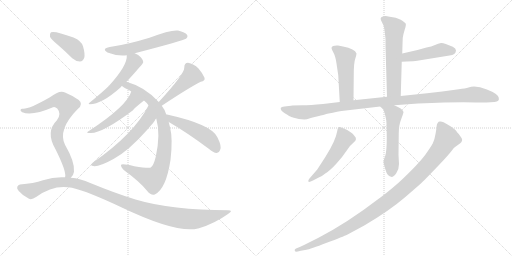
t = 0.00 s
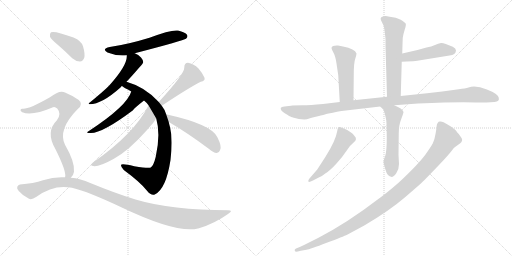
t = 2.65 s
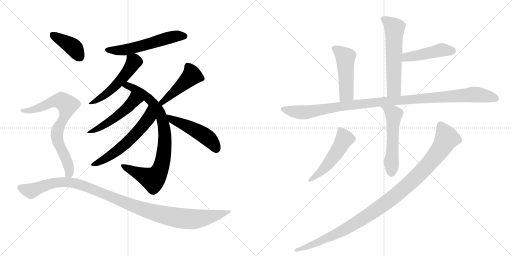
t = 5.31 s
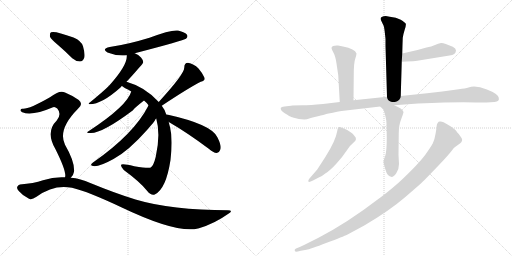
t = 7.96 s
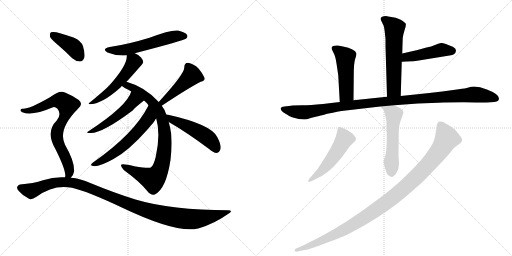
t = 10.61 s
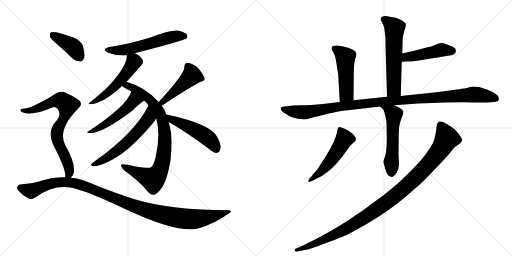
t = 13.26 s

The animated SVG that drew these frames (rendered in a browser with its animation timeline set to each time). Animation: 17 CSS @keyframes rules; one cycle of 13.26 s.

<svg version="1.1" viewBox="0 0 2048 1024" xmlns="http://www.w3.org/2000/svg">
  <g stroke="lightgray" stroke-dasharray="1,1" stroke-width="1" transform="scale(4, 4)">
    <line x1="0" y1="0" x2="256" y2="256"></line>
    <line x1="256" y1="0" x2="0" y2="256"></line>
    <line x1="128" y1="0" x2="128" y2="256"></line>
    <line x1="0" y1="128" x2="256" y2="128"></line>
    <line x1="256" y1="0" x2="512" y2="256"></line>
    <line x1="512" y1="0" x2="256" y2="256"></line>
    <line x1="384" y1="0" x2="384" y2="256"></line>
    <line x1="256" y1="128" x2="512" y2="128"></line>
  </g>
<g transform="scale(1, -1) translate(0, -850)">
   <style type="text/css">
    @keyframes keyframes0 {
      from {
       stroke: black;
       stroke-dashoffset: 570;
       stroke-width: 128;
       }
       65% {
       animation-timing-function: step-end;
       stroke: black;
       stroke-dashoffset: 0;
       stroke-width: 128;
       }
       to {
       stroke: black;
       stroke-width: 1024;
       }
       }
       #make-me-a-hanzi-animation-0 {
         animation: keyframes0 0.713867s both;
         animation-delay: 0.000000s;
         animation-timing-function: linear;
       }
    @keyframes keyframes1 {
      from {
       stroke: black;
       stroke-dashoffset: 529;
       stroke-width: 128;
       }
       63% {
       animation-timing-function: step-end;
       stroke: black;
       stroke-dashoffset: 0;
       stroke-width: 128;
       }
       to {
       stroke: black;
       stroke-width: 1024;
       }
       }
       #make-me-a-hanzi-animation-1 {
         animation: keyframes1 0.680501s both;
         animation-delay: 0.713867s;
         animation-timing-function: linear;
       }
    @keyframes keyframes2 {
      from {
       stroke: black;
       stroke-dashoffset: 853;
       stroke-width: 128;
       }
       74% {
       animation-timing-function: step-end;
       stroke: black;
       stroke-dashoffset: 0;
       stroke-width: 128;
       }
       to {
       stroke: black;
       stroke-width: 1024;
       }
       }
       #make-me-a-hanzi-animation-2 {
         animation: keyframes2 0.944173s both;
         animation-delay: 1.394368s;
         animation-timing-function: linear;
       }
    @keyframes keyframes3 {
      from {
       stroke: black;
       stroke-dashoffset: 499;
       stroke-width: 128;
       }
       62% {
       animation-timing-function: step-end;
       stroke: black;
       stroke-dashoffset: 0;
       stroke-width: 128;
       }
       to {
       stroke: black;
       stroke-width: 1024;
       }
       }
       #make-me-a-hanzi-animation-3 {
         animation: keyframes3 0.656087s both;
         animation-delay: 2.338542s;
         animation-timing-function: linear;
       }
    @keyframes keyframes4 {
      from {
       stroke: black;
       stroke-dashoffset: 591;
       stroke-width: 128;
       }
       66% {
       animation-timing-function: step-end;
       stroke: black;
       stroke-dashoffset: 0;
       stroke-width: 128;
       }
       to {
       stroke: black;
       stroke-width: 1024;
       }
       }
       #make-me-a-hanzi-animation-4 {
         animation: keyframes4 0.730957s both;
         animation-delay: 2.994629s;
         animation-timing-function: linear;
       }
    @keyframes keyframes5 {
      from {
       stroke: black;
       stroke-dashoffset: 458;
       stroke-width: 128;
       }
       60% {
       animation-timing-function: step-end;
       stroke: black;
       stroke-dashoffset: 0;
       stroke-width: 128;
       }
       to {
       stroke: black;
       stroke-width: 1024;
       }
       }
       #make-me-a-hanzi-animation-5 {
         animation: keyframes5 0.622721s both;
         animation-delay: 3.725586s;
         animation-timing-function: linear;
       }
    @keyframes keyframes6 {
      from {
       stroke: black;
       stroke-dashoffset: 492;
       stroke-width: 128;
       }
       62% {
       animation-timing-function: step-end;
       stroke: black;
       stroke-dashoffset: 0;
       stroke-width: 128;
       }
       to {
       stroke: black;
       stroke-width: 1024;
       }
       }
       #make-me-a-hanzi-animation-6 {
         animation: keyframes6 0.650391s both;
         animation-delay: 4.348307s;
         animation-timing-function: linear;
       }
    @keyframes keyframes7 {
      from {
       stroke: black;
       stroke-dashoffset: 401;
       stroke-width: 128;
       }
       57% {
       animation-timing-function: step-end;
       stroke: black;
       stroke-dashoffset: 0;
       stroke-width: 128;
       }
       to {
       stroke: black;
       stroke-width: 1024;
       }
       }
       #make-me-a-hanzi-animation-7 {
         animation: keyframes7 0.576335s both;
         animation-delay: 4.998698s;
         animation-timing-function: linear;
       }
    @keyframes keyframes8 {
      from {
       stroke: black;
       stroke-dashoffset: 760;
       stroke-width: 128;
       }
       71% {
       animation-timing-function: step-end;
       stroke: black;
       stroke-dashoffset: 0;
       stroke-width: 128;
       }
       to {
       stroke: black;
       stroke-width: 1024;
       }
       }
       #make-me-a-hanzi-animation-8 {
         animation: keyframes8 0.868490s both;
         animation-delay: 5.575033s;
         animation-timing-function: linear;
       }
    @keyframes keyframes9 {
      from {
       stroke: black;
       stroke-dashoffset: 1112;
       stroke-width: 128;
       }
       78% {
       animation-timing-function: step-end;
       stroke: black;
       stroke-dashoffset: 0;
       stroke-width: 128;
       }
       to {
       stroke: black;
       stroke-width: 1024;
       }
       }
       #make-me-a-hanzi-animation-9 {
         animation: keyframes9 1.154948s both;
         animation-delay: 6.443522s;
         animation-timing-function: linear;
       }
    @keyframes keyframes10 {
      from {
       stroke: black;
       stroke-dashoffset: 592;
       stroke-width: 128;
       }
       66% {
       animation-timing-function: step-end;
       stroke: black;
       stroke-dashoffset: 0;
       stroke-width: 128;
       }
       to {
       stroke: black;
       stroke-width: 1024;
       }
       }
       #make-me-a-hanzi-animation-10 {
         animation: keyframes10 0.731771s both;
         animation-delay: 7.598470s;
         animation-timing-function: linear;
       }
    @keyframes keyframes11 {
      from {
       stroke: black;
       stroke-dashoffset: 465;
       stroke-width: 128;
       }
       60% {
       animation-timing-function: step-end;
       stroke: black;
       stroke-dashoffset: 0;
       stroke-width: 128;
       }
       to {
       stroke: black;
       stroke-width: 1024;
       }
       }
       #make-me-a-hanzi-animation-11 {
         animation: keyframes11 0.628418s both;
         animation-delay: 8.330241s;
         animation-timing-function: linear;
       }
    @keyframes keyframes12 {
      from {
       stroke: black;
       stroke-dashoffset: 493;
       stroke-width: 128;
       }
       62% {
       animation-timing-function: step-end;
       stroke: black;
       stroke-dashoffset: 0;
       stroke-width: 128;
       }
       to {
       stroke: black;
       stroke-width: 1024;
       }
       }
       #make-me-a-hanzi-animation-12 {
         animation: keyframes12 0.651204s both;
         animation-delay: 8.958659s;
         animation-timing-function: linear;
       }
    @keyframes keyframes13 {
      from {
       stroke: black;
       stroke-dashoffset: 1114;
       stroke-width: 128;
       }
       78% {
       animation-timing-function: step-end;
       stroke: black;
       stroke-dashoffset: 0;
       stroke-width: 128;
       }
       to {
       stroke: black;
       stroke-width: 1024;
       }
       }
       #make-me-a-hanzi-animation-13 {
         animation: keyframes13 1.156576s both;
         animation-delay: 9.609863s;
         animation-timing-function: linear;
       }
    @keyframes keyframes14 {
      from {
       stroke: black;
       stroke-dashoffset: 551;
       stroke-width: 128;
       }
       64% {
       animation-timing-function: step-end;
       stroke: black;
       stroke-dashoffset: 0;
       stroke-width: 128;
       }
       to {
       stroke: black;
       stroke-width: 1024;
       }
       }
       #make-me-a-hanzi-animation-14 {
         animation: keyframes14 0.698405s both;
         animation-delay: 10.766439s;
         animation-timing-function: linear;
       }
    @keyframes keyframes15 {
      from {
       stroke: black;
       stroke-dashoffset: 516;
       stroke-width: 128;
       }
       63% {
       animation-timing-function: step-end;
       stroke: black;
       stroke-dashoffset: 0;
       stroke-width: 128;
       }
       to {
       stroke: black;
       stroke-width: 1024;
       }
       }
       #make-me-a-hanzi-animation-15 {
         animation: keyframes15 0.669922s both;
         animation-delay: 11.464844s;
         animation-timing-function: linear;
       }
    @keyframes keyframes16 {
      from {
       stroke: black;
       stroke-dashoffset: 1077;
       stroke-width: 128;
       }
       78% {
       animation-timing-function: step-end;
       stroke: black;
       stroke-dashoffset: 0;
       stroke-width: 128;
       }
       to {
       stroke: black;
       stroke-width: 1024;
       }
       }
       #make-me-a-hanzi-animation-16 {
         animation: keyframes16 1.126465s both;
         animation-delay: 12.134766s;
         animation-timing-function: linear;
       }
</style>
<path d="M 539 637 Q 735 688 744 695 Q 753 702 748 711 Q 741 721 712 728 Q 684 732 598 699 Q 510 672 439 662 Q 405 655 430 640 Q 466 625 507 629 L 539 637 Z" fill="lightgray"></path> 
<path d="M 506 523 Q 527 545 557 580 Q 572 596 573 602 Q 573 609 564 620 Q 554 632 539 637 C 511 649 507 651 507 629 Q 511 590 437 508 Q 434 507 434 505 Q 412 483 358 439 Q 351 436 359 433 Q 407 433 483 501 Q 484 504 488 506 L 506 523 Z" fill="lightgray"></path> 
<path d="M 665 392 Q 658 414 647 427 L 635 442 Q 581 502 506 523 C 477 532 463 522 488 506 Q 492 502 501 497 Q 514 491 525 484 L 576 448 Q 585 441 594 429 L 625 376 Q 643 313 623 223 Q 614 186 603 180 Q 594 176 537 185 Q 486 197 484 190 Q 483 183 495 170 Q 562 121 589 86 Q 604 67 619 72 Q 664 93 682 210 Q 692 294 680 342 Q 677 352 675 362 L 665 392 Z" fill="lightgray"></path> 
<path d="M 525 484 Q 509 427 357 327 Q 339 317 361 318 Q 407 315 532 409 Q 535 416 576 448 C 600 467 535 512 525 484 Z" fill="lightgray"></path> 
<path d="M 594 429 L 594 428 Q 536 314 372 200 Q 359 190 368 187 Q 389 178 454 214 Q 515 247 589 331 Q 620 367 620 369 Q 621 373 625 376 C 642 401 607 456 594 429 Z" fill="lightgray"></path> 
<path d="M 647 427 Q 752 497 803 523 Q 822 527 818 539 Q 812 555 794 576 Q 775 595 752 599 Q 737 599 737 579 Q 738 554 635 442 C 615 420 622 410 647 427 Z" fill="lightgray"></path> 
<path d="M 675 362 Q 748 320 835 255 Q 853 239 867 238 Q 876 238 880 249 Q 889 262 870 300 Q 849 352 668 392 Q 667 393 665 392 C 635 396 649 377 675 362 Z" fill="lightgray"></path> 
<path d="M 232 670 Q 260 646 289 617 Q 304 604 320 604 Q 332 605 337 619 Q 341 634 332 665 Q 326 686 294 700 Q 219 728 204 721 Q 198 717 200 703 Q 204 693 232 670 Z" fill="lightgray"></path> 
<path d="M 283 139 Q 293 146 296 163 Q 300 202 260 271 Q 230 332 311 414 Q 335 433 315 450 Q 294 466 260 480 Q 239 492 200 461 Q 116 413 91 415 Q 84 416 82 410 Q 81 406 89 401 Q 128 385 212 421 Q 219 425 229 416 Q 248 394 227 368 Q 181 323 222 253 Q 264 169 261 144 Q 260 143 260 141 C 259 111 265 115 283 139 Z" fill="lightgray"></path> 
<path d="M 260 141 Q 217 144 172 129 Q 135 116 80 112 Q 73 111 69 103 Q 66 96 75 86 Q 91 67 116 55 Q 126 49 146 63 Q 215 114 288 99 Q 354 83 485 21 Q 707 -85 792 -64 Q 793 -63 796 -63 Q 859 -44 912 -6 Q 936 9 912 9 Q 687 9 542 52 Q 461 77 361 118 Q 322 136 283 139 L 260 141 Z" fill="lightgray"></path> 
<path d="M 1603 466 L 1607 603 L 1609 636 L 1610 672 L 1611 699 Q 1613 713 1619 732 Q 1625 750 1623 755 Q 1621 760 1603 771 Q 1585 781 1559 783 L 1543 786 Q 1533 786 1529 783 Q 1525 780 1524 780 Q 1521 776 1524 769 L 1535 746 Q 1538 737 1542 694 L 1542 666 L 1548 463 C 1549 433 1602 436 1603 466 Z" fill="lightgray"></path> 
<path d="M 1607 603 L 1626 604 Q 1657 605 1669 607 L 1798 628 Q 1823 631 1824 648 Q 1824 656 1811 663 Q 1774 680 1764 678 Q 1753 676 1740 670 Q 1726 664 1706 660 L 1670 650 L 1609 636 C 1580 629 1577 601 1607 603 Z" fill="lightgray"></path> 
<path d="M 1414 449 L 1415 549 Q 1415 599 1421 615 Q 1426 631 1426 636 Q 1420 655 1372 664 L 1352 668 Q 1341 669 1332 666 Q 1326 662 1326 658 Q 1326 653 1334 639 Q 1342 625 1346 596 L 1353 549 L 1359 442 C 1361 412 1414 419 1414 449 Z" fill="lightgray"></path> 
<path d="M 1169 428 L 1164 427 L 1138 424 Q 1125 424 1123 418 Q 1121 408 1140.5 396 Q 1160 384 1165 382 Q 1170 380 1195 374 L 1217 372 Q 1225 372 1243 378 Q 1309 394 1309 395 Q 1359 405 1366 406 L 1521 424 L 1577 429 L 1672 436 Q 1837 443 1903 440 L 1946 440 L 1978 442 Q 1999 444 1995 459 Q 1993 475 1947.5 492.5 Q 1902 510 1874 500 Q 1862 496 1835 493 L 1769 484 L 1708 477 L 1603 466 L 1548 463 L 1414 449 L 1359 442 L 1292 434 Q 1240 429 1210 429 L 1169 428 Z" fill="lightgray"></path> 
<path d="M 1521 424 L 1534 411 Q 1536 407 1541 388 Q 1546 369 1546 356 L 1547 299 Q 1547 246 1541 227 Q 1534 208 1534 203 Q 1534 198 1542 171 Q 1549 144 1567 142 Q 1574 142 1585 157 Q 1596 172 1596 194 L 1594 231 L 1595 316 Q 1595 350 1605 374 Q 1614 398 1614 402 Q 1610 416 1577 429 C 1549 441 1500 445 1521 424 Z" fill="lightgray"></path> 
<path d="M 1237 135 Q 1232 129 1233.5 124 Q 1235 119 1252 128 L 1271 138 Q 1285 142 1301 156 Q 1321 169 1346 196.5 Q 1371 224 1385.5 246.5 Q 1400 269 1415.5 281 Q 1431 293 1418 306 Q 1412 316 1401 322 Q 1389 332 1376 336 Q 1358 345 1354 341 Q 1350 337 1349 326 Q 1343 288 1302 223 L 1269 172 L 1237 135 Z" fill="lightgray"></path> 
<path d="M 1746 342 Q 1746 336 1742 314 Q 1738 292 1734 284 Q 1731 272 1702 232.5 Q 1673 193 1593 118 Q 1546 77 1512 53 Q 1391 -40 1274 -101 L 1228 -124 Q 1223 -126 1199 -138 L 1184 -144 Q 1177 -148 1179 -153 Q 1181 -158 1191 -156 L 1203 -153 L 1226 -149 Q 1239 -147 1307 -121 Q 1375 -95 1388.5 -88.5 Q 1402 -82 1457 -52 Q 1556 6 1619 60 Q 1682 114 1697 129 L 1755 189 Q 1796 233 1806 246.5 Q 1816 260 1823 264 L 1841 277 Q 1853 289 1846 298.5 Q 1839 308 1838.5 309 Q 1838 310 1836.5 312 Q 1835 314 1833 316 Q 1831 318 1825 326.5 Q 1819 335 1793.5 350.5 Q 1768 366 1760 364 Q 1748 364 1746 342 Z" fill="lightgray"></path> 
      <clipPath id="make-me-a-hanzi-clip-0">
      <path d="M 539 637 Q 735 688 744 695 Q 753 702 748 711 Q 741 721 712 728 Q 684 732 598 699 Q 510 672 439 662 Q 405 655 430 640 Q 466 625 507 629 L 539 637 Z" fill="lightgray"></path>
      </clipPath>
      <path clip-path="url(#make-me-a-hanzi-clip-0)" d="M 432 652 L 456 647 L 498 650 L 681 701 L 738 705 " fill="none" id="make-me-a-hanzi-animation-0" stroke-dasharray="442 884" stroke-linecap="round"></path>

      <clipPath id="make-me-a-hanzi-clip-1">
      <path d="M 506 523 Q 527 545 557 580 Q 572 596 573 602 Q 573 609 564 620 Q 554 632 539 637 C 511 649 507 651 507 629 Q 511 590 437 508 Q 434 507 434 505 Q 412 483 358 439 Q 351 436 359 433 Q 407 433 483 501 Q 484 504 488 506 L 506 523 Z" fill="lightgray"></path>
      </clipPath>
      <path clip-path="url(#make-me-a-hanzi-clip-1)" d="M 514 624 L 536 604 L 487 534 L 421 470 L 364 437 " fill="none" id="make-me-a-hanzi-animation-1" stroke-dasharray="401 802" stroke-linecap="round"></path>

      <clipPath id="make-me-a-hanzi-clip-2">
      <path d="M 665 392 Q 658 414 647 427 L 635 442 Q 581 502 506 523 C 477 532 463 522 488 506 Q 492 502 501 497 Q 514 491 525 484 L 576 448 Q 585 441 594 429 L 625 376 Q 643 313 623 223 Q 614 186 603 180 Q 594 176 537 185 Q 486 197 484 190 Q 483 183 495 170 Q 562 121 589 86 Q 604 67 619 72 Q 664 93 682 210 Q 692 294 680 342 Q 677 352 675 362 L 665 392 Z" fill="lightgray"></path>
      </clipPath>
      <path clip-path="url(#make-me-a-hanzi-clip-2)" d="M 497 505 L 523 503 L 549 489 L 606 446 L 648 375 L 660 284 L 650 204 L 638 166 L 621 140 L 609 134 L 597 138 L 489 187 " fill="none" id="make-me-a-hanzi-animation-2" stroke-dasharray="725 1450" stroke-linecap="round"></path>

      <clipPath id="make-me-a-hanzi-clip-3">
      <path d="M 525 484 Q 509 427 357 327 Q 339 317 361 318 Q 407 315 532 409 Q 535 416 576 448 C 600 467 535 512 525 484 Z" fill="lightgray"></path>
      </clipPath>
      <path clip-path="url(#make-me-a-hanzi-clip-3)" d="M 530 478 L 535 446 L 510 419 L 420 352 L 365 325 " fill="none" id="make-me-a-hanzi-animation-3" stroke-dasharray="371 742" stroke-linecap="round"></path>

      <clipPath id="make-me-a-hanzi-clip-4">
      <path d="M 594 429 L 594 428 Q 536 314 372 200 Q 359 190 368 187 Q 389 178 454 214 Q 515 247 589 331 Q 620 367 620 369 Q 621 373 625 376 C 642 401 607 456 594 429 Z" fill="lightgray"></path>
      </clipPath>
      <path clip-path="url(#make-me-a-hanzi-clip-4)" d="M 595 420 L 594 377 L 542 314 L 436 223 L 373 192 " fill="none" id="make-me-a-hanzi-animation-4" stroke-dasharray="463 926" stroke-linecap="round"></path>

      <clipPath id="make-me-a-hanzi-clip-5">
      <path d="M 647 427 Q 752 497 803 523 Q 822 527 818 539 Q 812 555 794 576 Q 775 595 752 599 Q 737 599 737 579 Q 738 554 635 442 C 615 420 622 410 647 427 Z" fill="lightgray"></path>
      </clipPath>
      <path clip-path="url(#make-me-a-hanzi-clip-5)" d="M 805 536 L 765 546 L 651 446 L 652 437 " fill="none" id="make-me-a-hanzi-animation-5" stroke-dasharray="330 660" stroke-linecap="round"></path>

      <clipPath id="make-me-a-hanzi-clip-6">
      <path d="M 675 362 Q 748 320 835 255 Q 853 239 867 238 Q 876 238 880 249 Q 889 262 870 300 Q 849 352 668 392 Q 667 393 665 392 C 635 396 649 377 675 362 Z" fill="lightgray"></path>
      </clipPath>
      <path clip-path="url(#make-me-a-hanzi-clip-6)" d="M 680 386 L 688 371 L 776 333 L 829 300 L 866 252 " fill="none" id="make-me-a-hanzi-animation-6" stroke-dasharray="364 728" stroke-linecap="round"></path>

      <clipPath id="make-me-a-hanzi-clip-7">
      <path d="M 232 670 Q 260 646 289 617 Q 304 604 320 604 Q 332 605 337 619 Q 341 634 332 665 Q 326 686 294 700 Q 219 728 204 721 Q 198 717 200 703 Q 204 693 232 670 Z" fill="lightgray"></path>
      </clipPath>
      <path clip-path="url(#make-me-a-hanzi-clip-7)" d="M 209 713 L 286 667 L 299 656 L 318 623 " fill="none" id="make-me-a-hanzi-animation-7" stroke-dasharray="273 546" stroke-linecap="round"></path>

      <clipPath id="make-me-a-hanzi-clip-8">
      <path d="M 283 139 Q 293 146 296 163 Q 300 202 260 271 Q 230 332 311 414 Q 335 433 315 450 Q 294 466 260 480 Q 239 492 200 461 Q 116 413 91 415 Q 84 416 82 410 Q 81 406 89 401 Q 128 385 212 421 Q 219 425 229 416 Q 248 394 227 368 Q 181 323 222 253 Q 264 169 261 144 Q 260 143 260 141 C 259 111 265 115 283 139 Z" fill="lightgray"></path>
      </clipPath>
      <path clip-path="url(#make-me-a-hanzi-clip-8)" d="M 89 408 L 130 410 L 223 448 L 254 444 L 269 430 L 260 386 L 233 337 L 227 311 L 231 285 L 276 177 L 277 155 L 266 141 " fill="none" id="make-me-a-hanzi-animation-8" stroke-dasharray="632 1264" stroke-linecap="round"></path>

      <clipPath id="make-me-a-hanzi-clip-9">
      <path d="M 260 141 Q 217 144 172 129 Q 135 116 80 112 Q 73 111 69 103 Q 66 96 75 86 Q 91 67 116 55 Q 126 49 146 63 Q 215 114 288 99 Q 354 83 485 21 Q 707 -85 792 -64 Q 793 -63 796 -63 Q 859 -44 912 -6 Q 936 9 912 9 Q 687 9 542 52 Q 461 77 361 118 Q 322 136 283 139 L 260 141 Z" fill="lightgray"></path>
      </clipPath>
      <path clip-path="url(#make-me-a-hanzi-clip-9)" d="M 81 99 L 127 88 L 212 119 L 264 122 L 299 117 L 347 103 L 569 14 L 643 -8 L 729 -24 L 805 -24 L 903 2 " fill="none" id="make-me-a-hanzi-animation-9" stroke-dasharray="984 1968" stroke-linecap="round"></path>

      <clipPath id="make-me-a-hanzi-clip-10">
      <path d="M 1603 466 L 1607 603 L 1609 636 L 1610 672 L 1611 699 Q 1613 713 1619 732 Q 1625 750 1623 755 Q 1621 760 1603 771 Q 1585 781 1559 783 L 1543 786 Q 1533 786 1529 783 Q 1525 780 1524 780 Q 1521 776 1524 769 L 1535 746 Q 1538 737 1542 694 L 1542 666 L 1548 463 C 1549 433 1602 436 1603 466 Z" fill="lightgray"></path>
      </clipPath>
      <path clip-path="url(#make-me-a-hanzi-clip-10)" d="M 1531 775 L 1578 737 L 1576 493 L 1554 471 " fill="none" id="make-me-a-hanzi-animation-10" stroke-dasharray="464 928" stroke-linecap="round"></path>

      <clipPath id="make-me-a-hanzi-clip-11">
      <path d="M 1607 603 L 1626 604 Q 1657 605 1669 607 L 1798 628 Q 1823 631 1824 648 Q 1824 656 1811 663 Q 1774 680 1764 678 Q 1753 676 1740 670 Q 1726 664 1706 660 L 1670 650 L 1609 636 C 1580 629 1577 601 1607 603 Z" fill="lightgray"></path>
      </clipPath>
      <path clip-path="url(#make-me-a-hanzi-clip-11)" d="M 1611 608 L 1626 622 L 1769 651 L 1811 647 " fill="none" id="make-me-a-hanzi-animation-11" stroke-dasharray="337 674" stroke-linecap="round"></path>

      <clipPath id="make-me-a-hanzi-clip-12">
      <path d="M 1414 449 L 1415 549 Q 1415 599 1421 615 Q 1426 631 1426 636 Q 1420 655 1372 664 L 1352 668 Q 1341 669 1332 666 Q 1326 662 1326 658 Q 1326 653 1334 639 Q 1342 625 1346 596 L 1353 549 L 1359 442 C 1361 412 1414 419 1414 449 Z" fill="lightgray"></path>
      </clipPath>
      <path clip-path="url(#make-me-a-hanzi-clip-12)" d="M 1336 657 L 1382 621 L 1386 474 L 1365 450 " fill="none" id="make-me-a-hanzi-animation-12" stroke-dasharray="365 730" stroke-linecap="round"></path>

      <clipPath id="make-me-a-hanzi-clip-13">
      <path d="M 1169 428 L 1164 427 L 1138 424 Q 1125 424 1123 418 Q 1121 408 1140.5 396 Q 1160 384 1165 382 Q 1170 380 1195 374 L 1217 372 Q 1225 372 1243 378 Q 1309 394 1309 395 Q 1359 405 1366 406 L 1521 424 L 1577 429 L 1672 436 Q 1837 443 1903 440 L 1946 440 L 1978 442 Q 1999 444 1995 459 Q 1993 475 1947.5 492.5 Q 1902 510 1874 500 Q 1862 496 1835 493 L 1769 484 L 1708 477 L 1603 466 L 1548 463 L 1414 449 L 1359 442 L 1292 434 Q 1240 429 1210 429 L 1169 428 Z" fill="lightgray"></path>
      </clipPath>
      <path clip-path="url(#make-me-a-hanzi-clip-13)" d="M 1131 415 L 1214 401 L 1438 434 L 1887 472 L 1948 466 L 1982 455 " fill="none" id="make-me-a-hanzi-animation-13" stroke-dasharray="986 1972" stroke-linecap="round"></path>

      <clipPath id="make-me-a-hanzi-clip-14">
      <path d="M 1521 424 L 1534 411 Q 1536 407 1541 388 Q 1546 369 1546 356 L 1547 299 Q 1547 246 1541 227 Q 1534 208 1534 203 Q 1534 198 1542 171 Q 1549 144 1567 142 Q 1574 142 1585 157 Q 1596 172 1596 194 L 1594 231 L 1595 316 Q 1595 350 1605 374 Q 1614 398 1614 402 Q 1610 416 1577 429 C 1549 441 1500 445 1521 424 Z" fill="lightgray"></path>
      </clipPath>
      <path clip-path="url(#make-me-a-hanzi-clip-14)" d="M 1528 425 L 1573 396 L 1575 389 L 1566 155 " fill="none" id="make-me-a-hanzi-animation-14" stroke-dasharray="423 846" stroke-linecap="round"></path>

      <clipPath id="make-me-a-hanzi-clip-15">
      <path d="M 1237 135 Q 1232 129 1233.5 124 Q 1235 119 1252 128 L 1271 138 Q 1285 142 1301 156 Q 1321 169 1346 196.5 Q 1371 224 1385.5 246.5 Q 1400 269 1415.5 281 Q 1431 293 1418 306 Q 1412 316 1401 322 Q 1389 332 1376 336 Q 1358 345 1354 341 Q 1350 337 1349 326 Q 1343 288 1302 223 L 1269 172 L 1237 135 Z" fill="lightgray"></path>
      </clipPath>
      <path clip-path="url(#make-me-a-hanzi-clip-15)" d="M 1359 331 L 1378 295 L 1365 271 L 1295 175 L 1238 129 " fill="none" id="make-me-a-hanzi-animation-15" stroke-dasharray="388 776" stroke-linecap="round"></path>

      <clipPath id="make-me-a-hanzi-clip-16">
      <path d="M 1746 342 Q 1746 336 1742 314 Q 1738 292 1734 284 Q 1731 272 1702 232.5 Q 1673 193 1593 118 Q 1546 77 1512 53 Q 1391 -40 1274 -101 L 1228 -124 Q 1223 -126 1199 -138 L 1184 -144 Q 1177 -148 1179 -153 Q 1181 -158 1191 -156 L 1203 -153 L 1226 -149 Q 1239 -147 1307 -121 Q 1375 -95 1388.5 -88.5 Q 1402 -82 1457 -52 Q 1556 6 1619 60 Q 1682 114 1697 129 L 1755 189 Q 1796 233 1806 246.5 Q 1816 260 1823 264 L 1841 277 Q 1853 289 1846 298.5 Q 1839 308 1838.5 309 Q 1838 310 1836.5 312 Q 1835 314 1833 316 Q 1831 318 1825 326.5 Q 1819 335 1793.5 350.5 Q 1768 366 1760 364 Q 1748 364 1746 342 Z" fill="lightgray"></path>
      </clipPath>
      <path clip-path="url(#make-me-a-hanzi-clip-16)" d="M 1762 349 L 1786 301 L 1772 268 L 1698 176 L 1606 89 L 1506 11 L 1417 -47 L 1312 -102 L 1186 -151 " fill="none" id="make-me-a-hanzi-animation-16" stroke-dasharray="949 1898" stroke-linecap="round"></path>

</g>
</svg>
